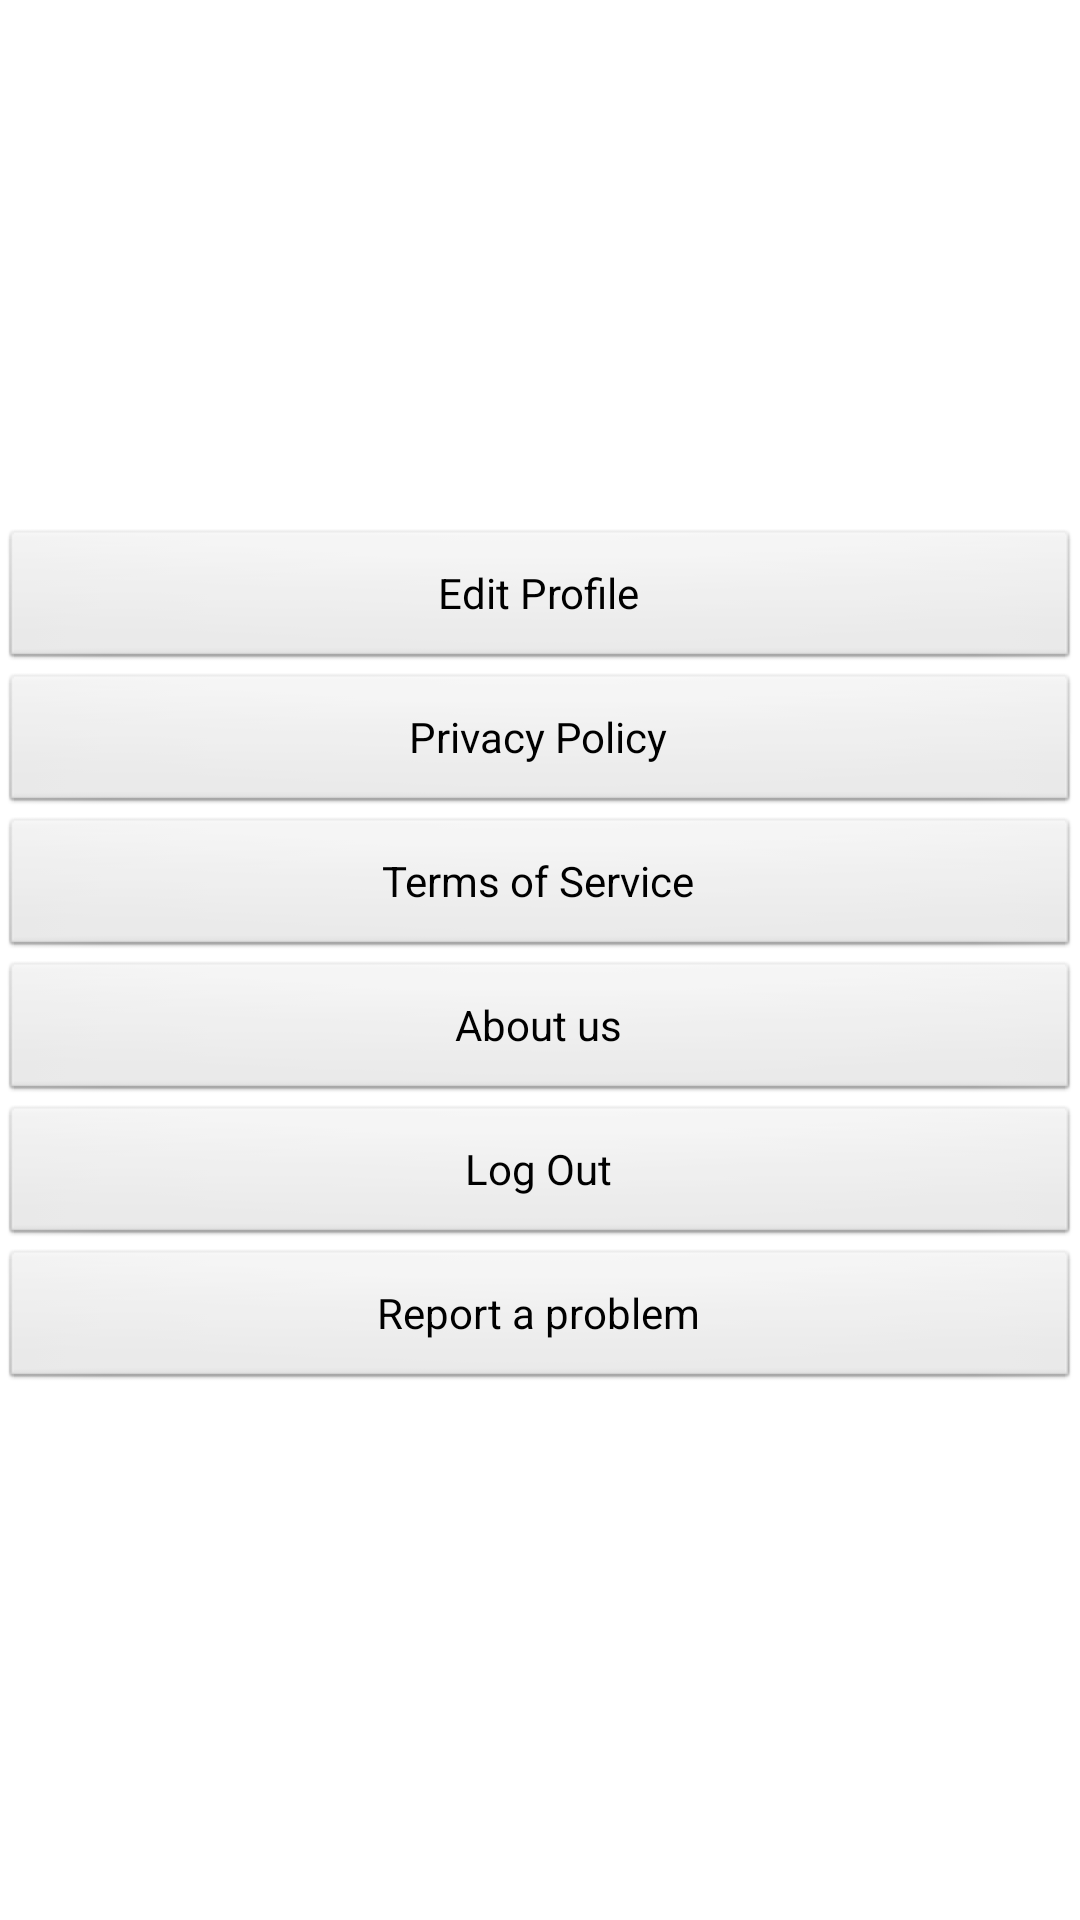

Produce the Android XML layout that renders to this screen, including the resource entries it uses.
<!-- AndroidManifest.xml: application theme AppTheme -->
<!-- res/layout/fragment_more.xml -->
<?xml version="1.0" encoding="utf-8"?>
<ScrollView xmlns:android="http://schemas.android.com/apk/res/android"
    android:layout_width="match_parent"
    android:layout_height="wrap_content" >

    <LinearLayout
        android:layout_width="match_parent"
        android:layout_height="wrap_content"
        android:layout_gravity="center"
        android:gravity="center"
        android:orientation="vertical" >

        <LinearLayout
            android:layout_width="match_parent"
            android:layout_height="wrap_content"
            android:gravity="center"
            android:orientation="vertical" >

            <Button
                android:id="@+id/edit_profile_btn"
                android:layout_width="match_parent"
                android:layout_height="wrap_content"
                android:text="@string/edit_profile" />

            <Button
                android:id="@+id/privacy_policy_btn"
                android:layout_width="match_parent"
                android:layout_height="wrap_content"
                android:text="@string/privacy_policy" />

            <Button
                android:id="@+id/terms_of_service_btn"
                android:layout_width="match_parent"
                android:layout_height="wrap_content"
                android:text="@string/terms_of_service" />

            <Button
                android:id="@+id/about_us_btn"
                android:layout_width="match_parent"
                android:layout_height="wrap_content"
                android:text="@string/about_us" />

            <Button
                android:id="@+id/logout_btn"
                android:layout_width="match_parent"
                android:layout_height="wrap_content"
                android:text="@string/log_out" />

            <Button
                android:id="@+id/report_btn"
                android:layout_width="match_parent"
                android:layout_height="wrap_content"
                android:text="@string/report_a_problem" />
        </LinearLayout>
    </LinearLayout>

</ScrollView>
<!-- resources referenced by this layout -->
<resources>
  <string name="about_us">About us</string>
  <string name="edit_profile">Edit Profile</string>
  <string name="log_out">Log Out</string>
  <string name="privacy_policy">Privacy Policy</string>
  <string name="report_a_problem">Report a problem</string>
  <string name="terms_of_service">Terms of Service</string>
  <style name="AppTheme" parent="AppBaseTheme">
  		
  	</style>
  <style name="AppBaseTheme" parent="android:Theme.Light">
  		
  	</style>
</resources>
